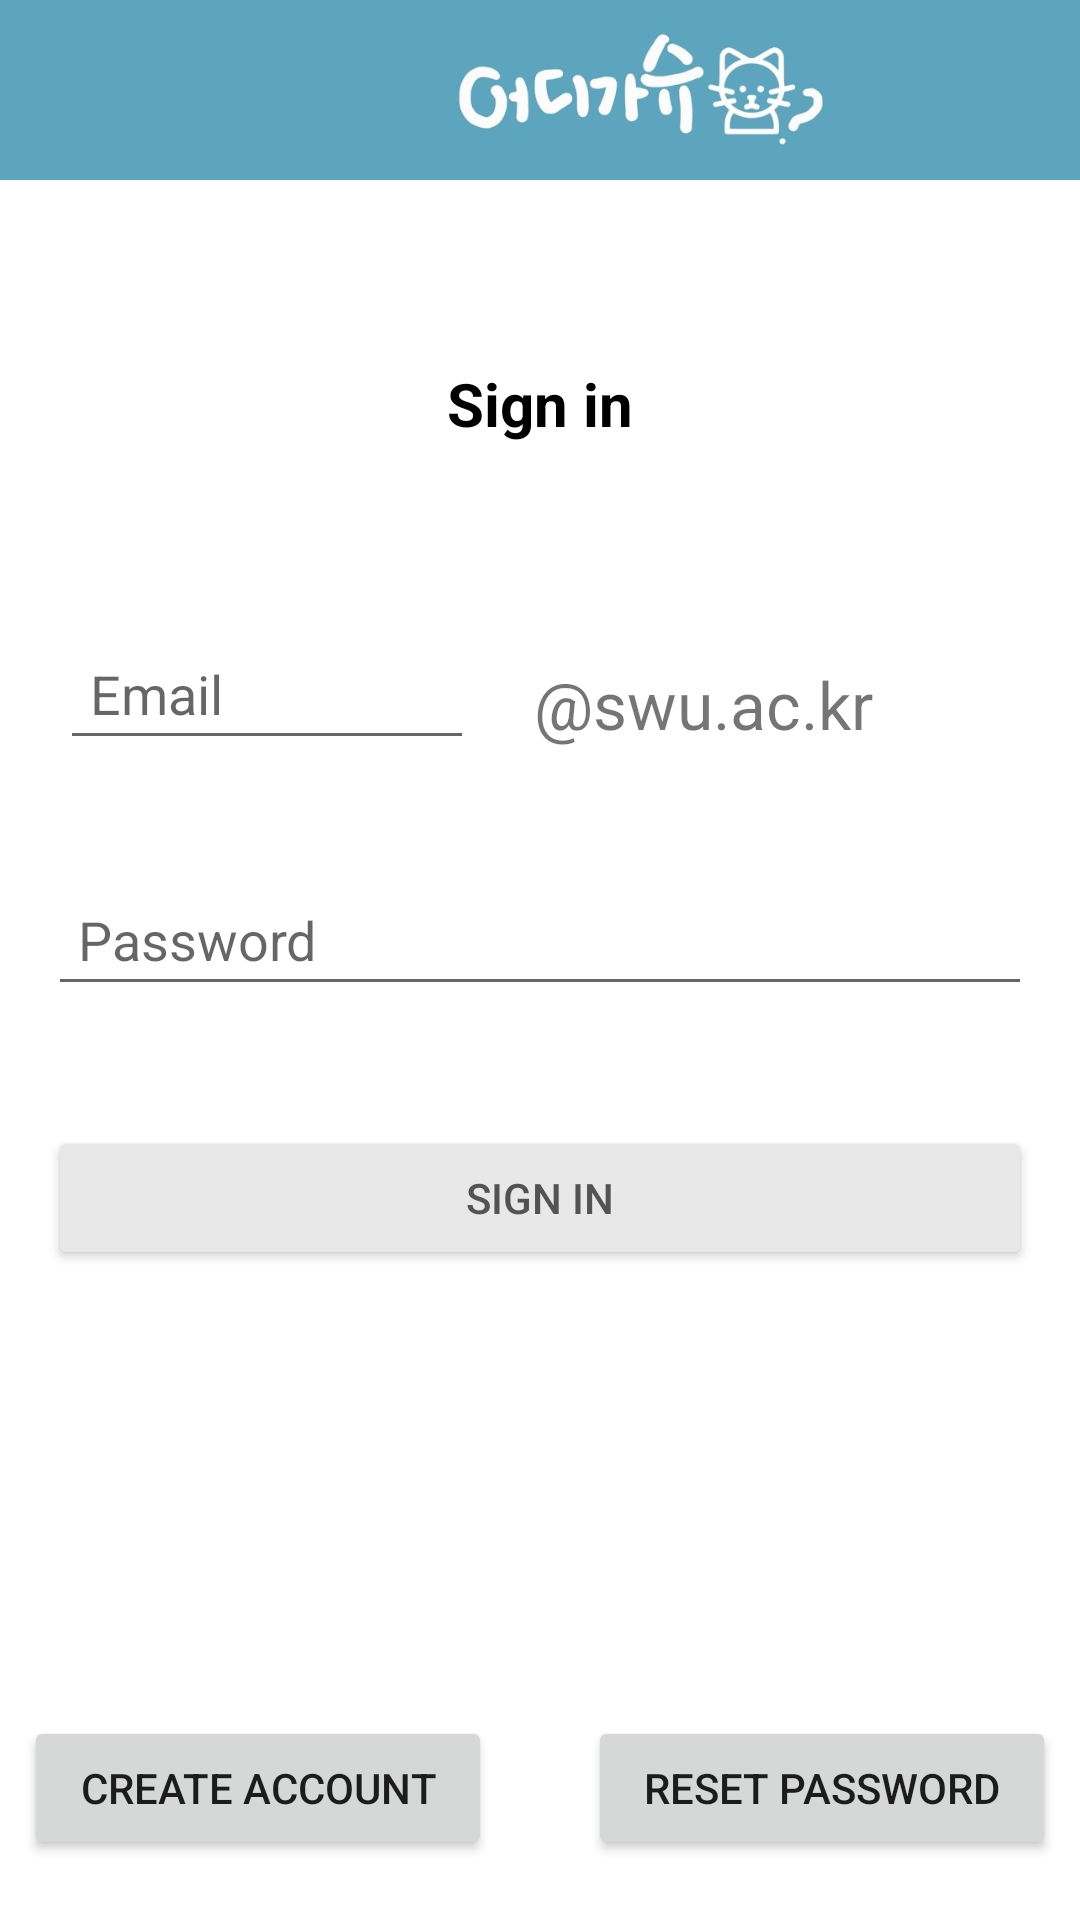

This screen was rendered from an Android layout file. Write that file and the resources it references.
<!-- AndroidManifest.xml: application theme Theme.FirebaseAuth -->
<!-- res/layout/activity_sign_in.xml -->
<?xml version="1.0" encoding="utf-8"?>
<LinearLayout xmlns:app="http://schemas.android.com/apk/res-auto"
    android:layout_width="match_parent"
    android:layout_height="wrap_content"
    android:orientation="vertical"
    xmlns:android="http://schemas.android.com/apk/res/android">

    <LinearLayout
        android:layout_width="match_parent"
        android:layout_height="60dp"
        android:orientation="vertical">

        <ImageView
            android:id="@+id/imageView2"
            android:layout_width="442dp"
            android:layout_height="wrap_content"
            android:background="#5DA4BE"
            app:srcCompat="@drawable/actionbar2" />
    </LinearLayout>

<androidx.constraintlayout.widget.ConstraintLayout xmlns:android="http://schemas.android.com/apk/res/android"
    xmlns:app="http://schemas.android.com/apk/res-auto"
    xmlns:tools="http://schemas.android.com/tools"
    android:layout_width="match_parent"
    android:layout_height="match_parent"
    tools:context=".views.SignInActivity"
    tools:ignore="Autofill, LabelFor">

    <TextView
        android:layout_width="wrap_content"
        android:layout_height="wrap_content"
        android:text="@string/sign_in"
        android:textAlignment="center"
        android:textColor="@color/black"
        android:textSize="20sp"
        android:textStyle="bold"
        app:layout_constraintBottom_toTopOf="@+id/etSignInEmail"
        app:layout_constraintEnd_toEndOf="parent"
        app:layout_constraintStart_toStartOf="parent"
        app:layout_constraintTop_toTopOf="parent" />

    <EditText
        android:id="@+id/etSignInEmail"
        android:layout_width="0dp"
        android:layout_height="wrap_content"
        android:layout_marginHorizontal="20dp"
        android:layout_marginVertical="20dp"
        android:hint="@string/email"
        android:inputType="textEmailAddress"
        android:padding="10dp"
        app:layout_constraintBottom_toTopOf="@+id/etSignInPassword"
        app:layout_constraintEnd_toStartOf="@+id/tvSWU"
        app:layout_constraintHorizontal_chainStyle="packed"
        app:layout_constraintStart_toStartOf="parent"
        app:layout_constraintTop_toTopOf="parent"
        app:layout_constraintVertical_chainStyle="packed" />


    <TextView
        android:id="@+id/tvSWU"
        android:layout_width="182dp"
        android:layout_height="43dp"
        android:text="@swu.ac.kr"
        android:textSize="22sp"
        app:layout_constraintBottom_toTopOf="@+id/etSignInPassword"
        app:layout_constraintEnd_toEndOf="parent"
        app:layout_constraintStart_toEndOf="@+id/etSignInEmail"
        app:layout_constraintTop_toTopOf="parent"
        app:layout_constraintVertical_bias="0.842" />

    <EditText
        android:id="@+id/etSignInPassword"
        android:layout_width="0dp"
        android:layout_height="42dp"
        android:layout_marginVertical="20dp"
        android:layout_marginStart="16dp"
        android:layout_marginEnd="16dp"
        android:hint="@string/password"
        android:inputType="textPassword"
        android:padding="10dp"
        app:layout_constraintBottom_toTopOf="@+id/btnSignIn"
        app:layout_constraintEnd_toEndOf="parent"
        app:layout_constraintHorizontal_bias="1.0"
        app:layout_constraintStart_toStartOf="parent"
        app:layout_constraintTop_toBottomOf="@+id/etSignInEmail" />

    <Button
        android:id="@+id/btnSignIn"
        android:layout_width="0dp"
        android:layout_height="wrap_content"
        android:layout_marginVertical="20dp"
        android:backgroundTint="#E8E8E8"
        android:text="@string/sign_in"
        android:textColor="#FF535353"
        app:layout_constraintBottom_toTopOf="@+id/btnResetPassword"
        app:layout_constraintEnd_toEndOf="@+id/etSignInPassword"
        app:layout_constraintStart_toStartOf="@+id/etSignInPassword"
        app:layout_constraintTop_toBottomOf="@+id/etSignInPassword" />

    <Button
        android:id="@+id/btnCreateAccount2"
        android:layout_width="0dp"
        android:layout_height="wrap_content"
        android:layout_marginVertical="20dp"
        android:layout_marginStart="8dp"
        android:layout_marginEnd="16dp"
        android:text="@string/create_account"
        app:layout_constraintBottom_toBottomOf="parent"
        app:layout_constraintEnd_toStartOf="@+id/btnResetPassword"
        app:layout_constraintHorizontal_bias="0.5"
        app:layout_constraintStart_toStartOf="parent" />

    <Button
        android:id="@+id/btnResetPassword"
        android:layout_width="0dp"
        android:layout_height="wrap_content"
        android:layout_marginVertical="20dp"
        android:layout_marginStart="16dp"
        android:layout_marginEnd="8dp"
        android:text="@string/reset_password"
        app:layout_constraintBottom_toBottomOf="parent"
        app:layout_constraintEnd_toEndOf="parent"
        app:layout_constraintHorizontal_bias="0.5"
        app:layout_constraintStart_toEndOf="@+id/btnCreateAccount2" />

</androidx.constraintlayout.widget.ConstraintLayout>
</LinearLayout>
<!-- resources referenced by this layout -->
<resources>
  <color name="black">#FF000000</color>
  <!-- drawable actionbar2: jpg bitmap (drawable-v24, 36172 bytes) -->
  <string name="create_account">Create account</string>
  <string name="email">Email</string>
  <string name="password">Password</string>
  <string name="reset_password">Reset password</string>
  <string name="sign_in">Sign in</string>
  <style name="Theme.FirebaseAuth" parent="Theme.MaterialComponents.DayNight.DarkActionBar">
          
          <item name="colorPrimary">#5DA4BE</item>
          <item name="colorPrimaryVariant">#A1CDE1</item>
          <item name="colorOnPrimary">@color/white</item>
          
          <item name="colorSecondary">@color/teal_200</item>
          <item name="colorSecondaryVariant">@color/teal_700</item>
          <item name="colorOnSecondary">@color/black</item>
          
          <item name="android:statusBarColor" tools:targetApi="l">?attr/colorPrimaryVariant</item>
          
      </style>
  <color name="white">#FFFFFFFF</color>
  <color name="teal_200">#FF03DAC5</color>
  <color name="teal_700">#FF018786</color>
</resources>
